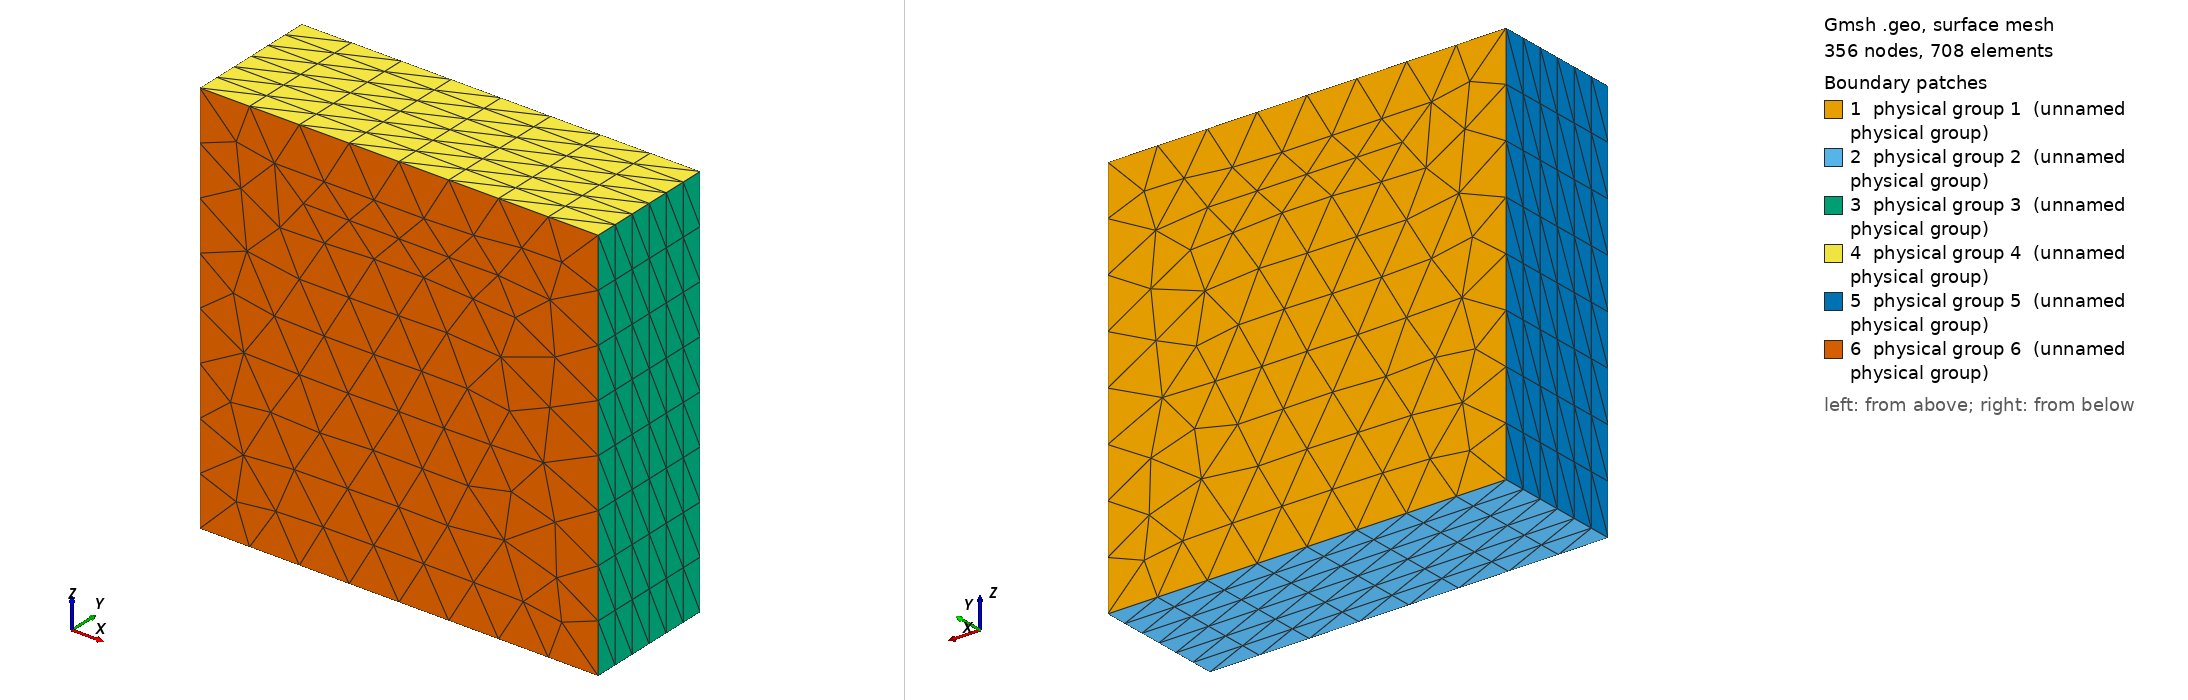

Gmsh geometry script, surface-meshed: 356 nodes, 708 surface elements. Boundary patches (legend numbers): 1 physical group 1 (unnamed physical group), 2 physical group 2 (unnamed physical group), 3 physical group 3 (unnamed physical group), 4 physical group 4 (unnamed physical group), 5 physical group 5 (unnamed physical group), 6 physical group 6 (unnamed physical group). Left view from above one corner, right view from below the opposite corner. Legend entries are the model's physical surfaces. The drawing asked Gmsh for element sizes between 1% and 20% of the model's largest extent; the script's own settings can give other sizes.

=== prism master.geo (drawn) ===
/* A prism extruded from a square */

ms = 0.4;     // Mesh size
height = 1.0; // Prism height

Point(1) = {-1, -0.01, -1, ms};
Point(2) = {2, -0.01, -1, ms};
Point(3) = {2, -0.01, 2, ms};
Point(4) = {-1, -0.01, 2, ms};


Line(1) = {1, 2};
Line(2) = {2, 3};
Line(3) = {3, 4};
Line(4) = {4, 1};

Line Loop(5) = {1, 2, 3, 4};
Plane Surface(6) = {5};
//Transfinite Surface {6};
//Recombine Surface {6};

cube[] = Extrude {0, -height, 0} { 
  Surface {6};
  Layers {10*(1-ms)};
  //Recombine;
};

Physical Volume(1)  = {cube[1]}; // cube
Physical Surface(1) = {6};       // base
Physical Surface(2) = {cube[2]}; // side
Physical Surface(3) = {cube[3]}; // side
Physical Surface(4) = {cube[4]}; // side
Physical Surface(5) = {cube[5]}; // side
Physical Surface(6) = {cube[0]}; // bottom (z=-1)
